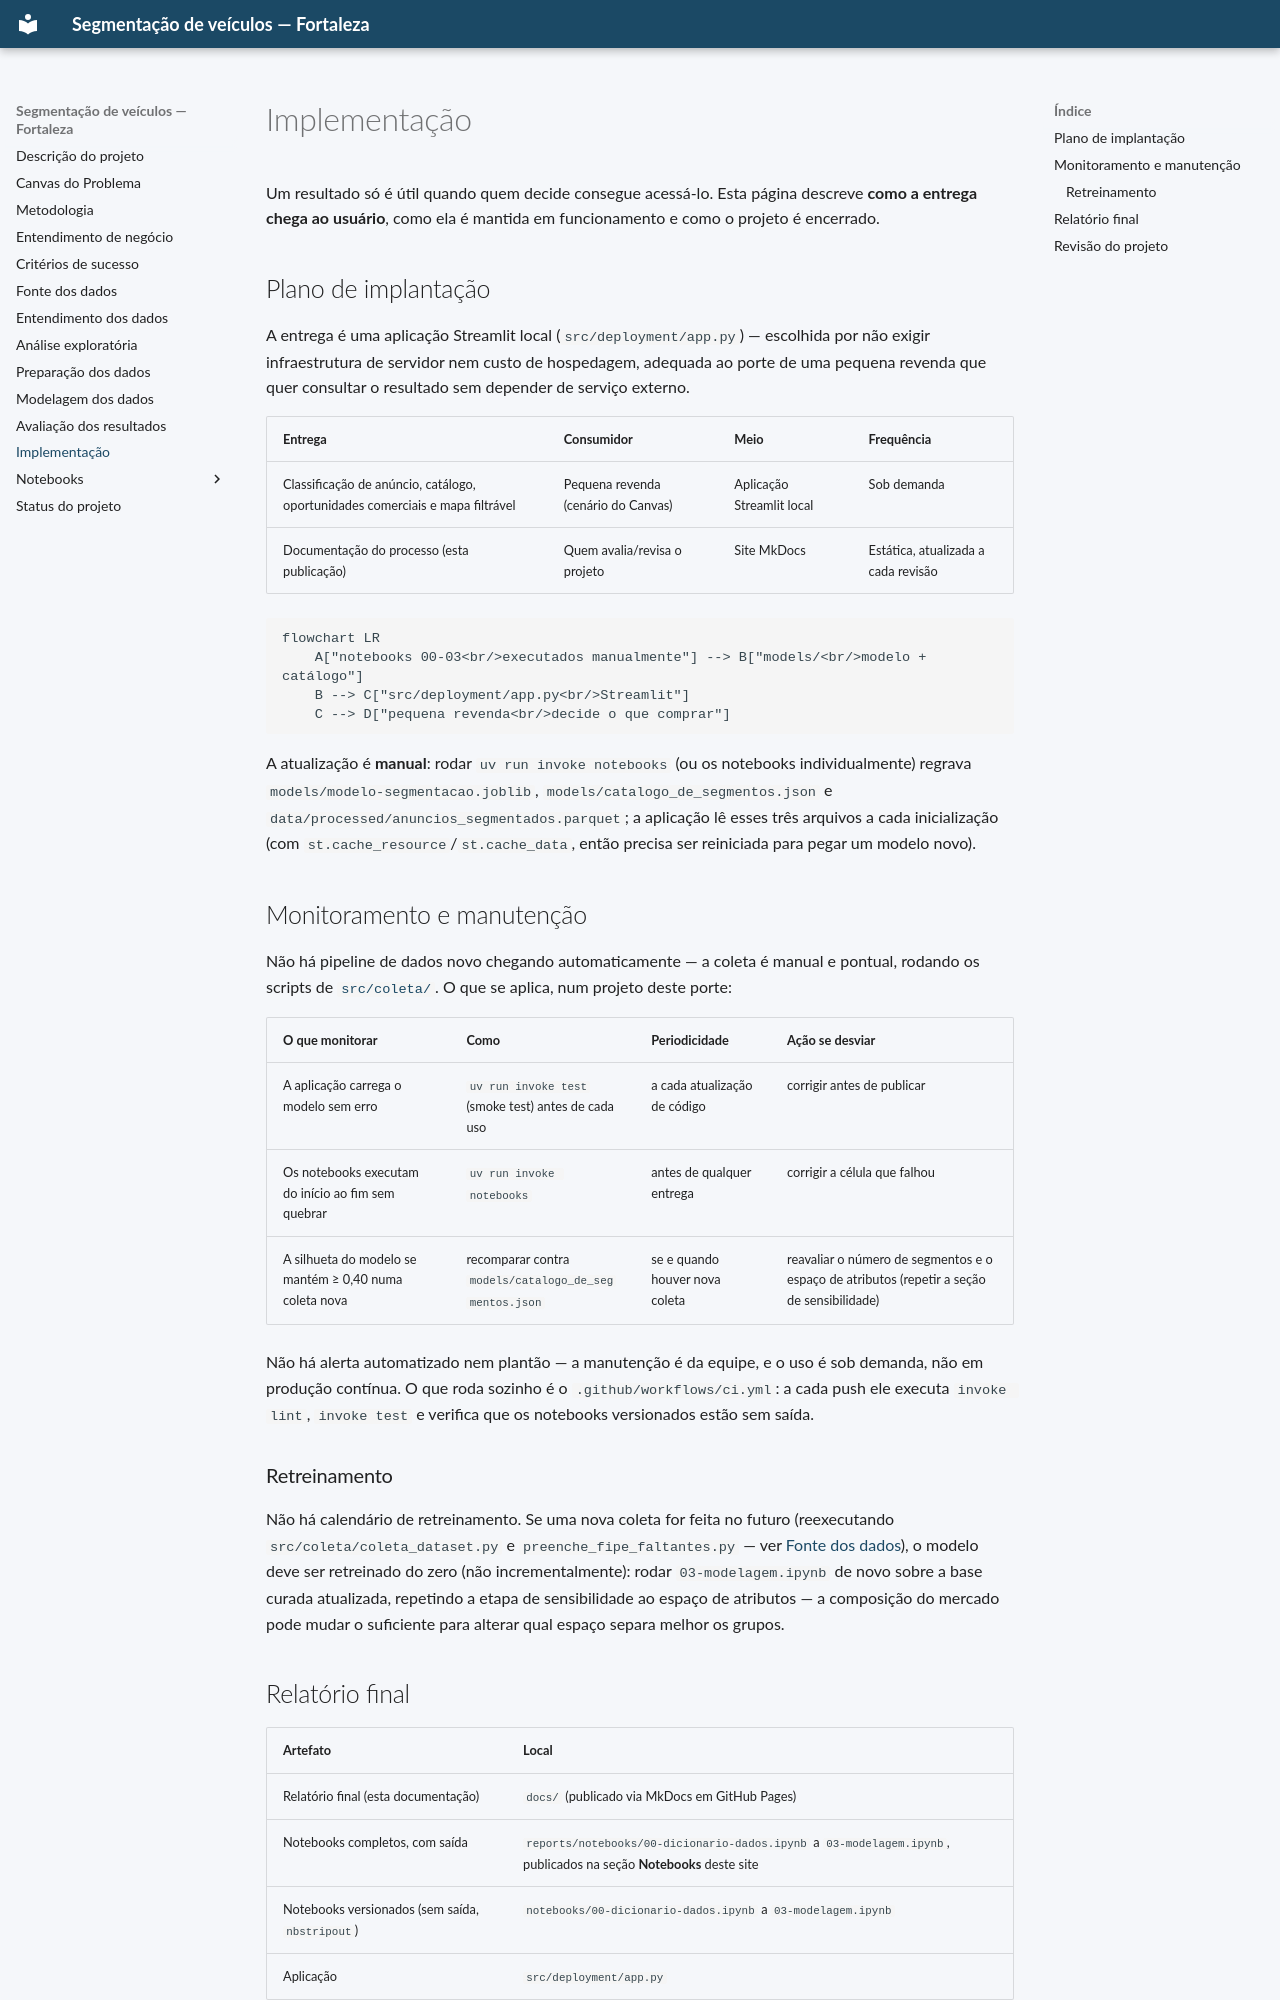

repository: venicios1997/analise_veicular_fortaleza · page: implementacao/index.html · generator: mkdocs

# Implementação

Um resultado só é útil quando quem decide consegue acessá-lo. Esta página descreve **como a
entrega chega ao usuário**, como ela é mantida em funcionamento e como o projeto é encerrado.

## Plano de implantação

A entrega é uma aplicação Streamlit local (`src/deployment/app.py`) — escolhida
por não exigir infraestrutura de servidor nem custo de hospedagem, adequada ao
porte de uma pequena revenda que quer consultar o resultado sem depender de
serviço externo.

| Entrega | Consumidor | Meio | Frequência |
|:---|:---|:---|:---|
| Classificação de anúncio, catálogo, oportunidades comerciais e mapa filtrável | Pequena revenda (cenário do Canvas) | Aplicação Streamlit local | Sob demanda |
| Documentação do processo (esta publicação) | Quem avalia/revisa o projeto | Site MkDocs | Estática, atualizada a cada revisão |

```mermaid
flowchart LR
    A["notebooks 00-03<br/>executados manualmente"] --> B["models/<br/>modelo + catálogo"]
    B --> C["src/deployment/app.py<br/>Streamlit"]
    C --> D["pequena revenda<br/>decide o que comprar"]
```

A atualização é **manual**: rodar `uv run invoke notebooks` (ou os notebooks
individualmente) regrava `models/modelo-segmentacao.joblib`,
`models/catalogo_de_segmentos.json` e `data/processed/anuncios_segmentados.parquet`;
a aplicação lê esses três arquivos a cada inicialização (com
`st.cache_resource`/`st.cache_data`, então precisa ser reiniciada para pegar um
modelo novo).

## Monitoramento e manutenção

Não há pipeline de dados novo chegando automaticamente — a coleta é manual e
pontual, rodando os scripts de [`src/coleta/`](fonte-dados.md#o-coletor). O que
se aplica, num projeto deste porte:

| O que monitorar | Como | Periodicidade | Ação se desviar |
|:---|:---|:---|:---|
| A aplicação carrega o modelo sem erro | `uv run invoke test` (smoke test) antes de cada uso | a cada atualização de código | corrigir antes de publicar |
| Os notebooks executam do início ao fim sem quebrar | `uv run invoke notebooks` | antes de qualquer entrega | corrigir a célula que falhou |
| A silhueta do modelo se mantém ≥ 0,40 numa coleta nova | recomparar contra `models/catalogo_de_segmentos.json` | se e quando houver nova coleta | reavaliar o número de segmentos e o espaço de atributos (repetir a seção de sensibilidade) |

Não há alerta automatizado nem plantão — a manutenção é da equipe, e o uso é sob
demanda, não em produção contínua. O que roda sozinho é o
`.github/workflows/ci.yml`: a cada push ele executa `invoke lint`, `invoke test`
e verifica que os notebooks versionados estão sem saída.

### Retreinamento

Não há calendário de retreinamento. Se uma nova coleta for feita no futuro
(reexecutando `src/coleta/coleta_dataset.py` e `preenche_fipe_faltantes.py` —
ver [Fonte dos dados](fonte-dados.md#o-coletor)), o modelo deve ser retreinado
do zero (não incrementalmente): rodar `03-modelagem.ipynb` de novo sobre a base
curada atualizada, repetindo a etapa de sensibilidade ao espaço de atributos —
a composição do mercado pode mudar o suficiente para alterar qual espaço separa
melhor os grupos.

## Relatório final

| Artefato | Local |
|:---|:---|
| Relatório final (esta documentação) | `docs/` (publicado via MkDocs em GitHub Pages) |
| Notebooks completos, com saída | `reports/notebooks/00-dicionario-dados.ipynb` a `03-modelagem.ipynb`, publicados na seção **Notebooks** deste site |
| Notebooks versionados (sem saída, `nbstripout`) | `notebooks/00-dicionario-dados.ipynb` a `03-modelagem.ipynb` |
| Aplicação | `src/deployment/app.py` |

Não há apresentação de fechamento separada — a documentação em `docs/` cumpre
esse papel.
